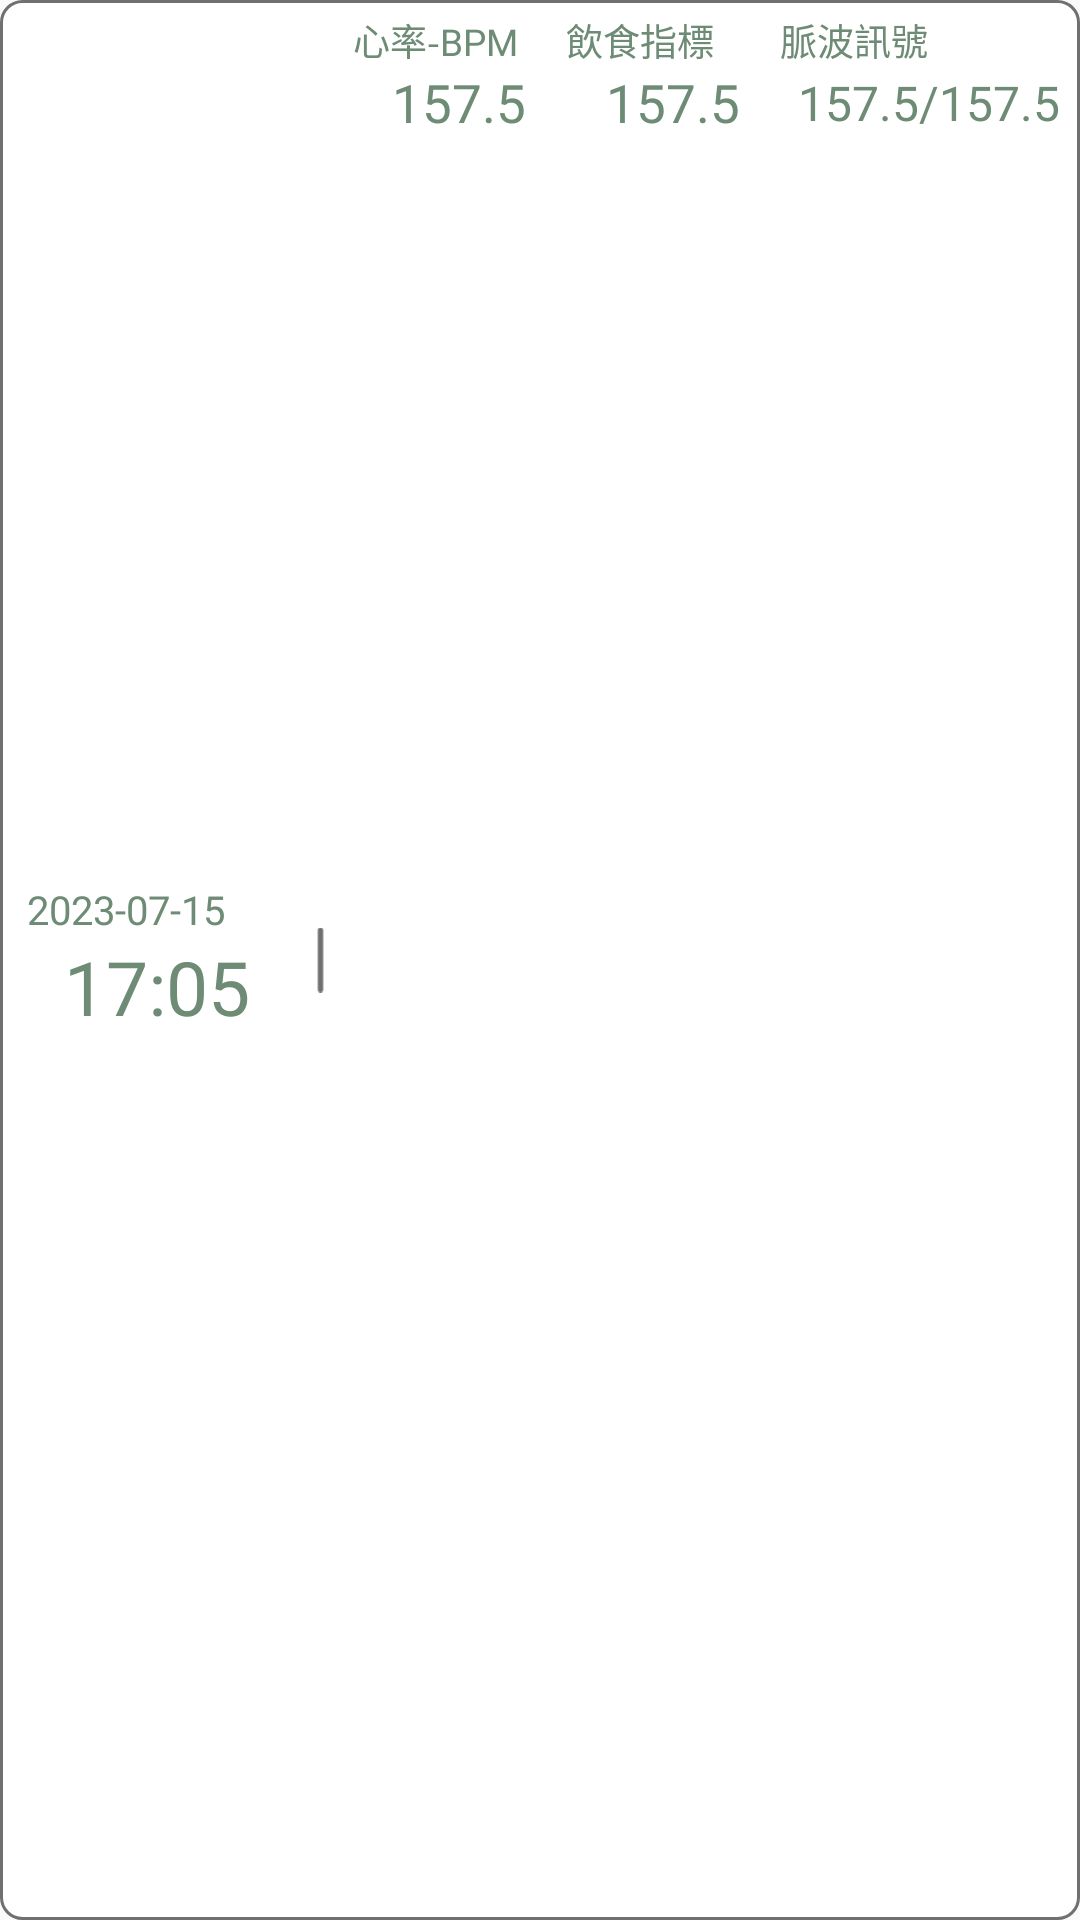

Produce the Android XML layout that renders to this screen, including the resource entries it uses.
<!-- AndroidManifest.xml: application theme Theme.MyApplication -->
<!-- res/layout/view_record.xml -->
<?xml version="1.0" encoding="utf-8"?>
<LinearLayout xmlns:android="http://schemas.android.com/apk/res/android"
    android:layout_width="match_parent"
    android:layout_height="wrap_content"
    android:layout_marginStart="@dimen/dp_10"
    android:layout_marginTop="@dimen/dp_10"
    android:layout_marginEnd="@dimen/dp_10"
    android:background="@drawable/background_record"
    android:orientation="horizontal">

    <LinearLayout
        android:layout_width="0dp"
        android:layout_height="wrap_content"
        android:layout_gravity="center"
        android:layout_marginStart="@dimen/dp_10"
        android:layout_marginTop="@dimen/dp_10"
        android:layout_marginBottom="@dimen/dp_10"
        android:layout_weight="0.4"
        android:orientation="vertical">

        <TextView
            android:id="@+id/txt_recordDate"
            android:layout_width="match_parent"
            android:layout_height="wrap_content"
            android:fontFamily="@font/rajdhani_bold"
            android:text="2023-07-15"
            android:gravity="left"
            android:textColor="@color/green"
            android:textSize="@dimen/sp_15" />

        <TextView
            android:id="@+id/txt_recordTime"
            android:layout_width="match_parent"
            android:layout_height="wrap_content"

            android:fontFamily="@font/rajdhani_bold"
            android:gravity="center"
            android:text="17:05"
            android:textColor="@color/green"
            android:textSize="@dimen/sp_28" />

    </LinearLayout>

    <ImageView
        android:layout_width="0dp"
        android:layout_height="match_parent"
        android:layout_gravity="center"
        android:layout_weight="0.1"
        android:src="@drawable/line" />

    <LinearLayout
        android:layout_width="wrap_content"
        android:layout_height="match_parent"
        android:layout_weight="0.3"
        android:orientation="vertical">

        <LinearLayout
            android:layout_width="match_parent"
            android:layout_height="wrap_content"
            android:orientation="horizontal"
            android:layout_marginTop="@dimen/dp_5">

            
            <TextView
                android:layout_width="0dp"
                android:layout_height="wrap_content"
                android:layout_weight="1"
                android:fontFamily="@font/glowsanssc_condensed_medium"
                android:text="心率-BPM"
                android:textColor="@color/green"
                android:textSize="@dimen/sp_14" />

            
            <TextView
                android:layout_width="0dp"
                android:layout_height="wrap_content"
                android:layout_weight="1"
                android:fontFamily="@font/glowsanssc_condensed_medium"
                android:text="飲食指標"
                android:textColor="@color/green"
                android:textSize="@dimen/sp_14" />

            
            <TextView
                android:layout_width="0dp"
                android:layout_height="wrap_content"
                android:layout_weight="1.4"
                android:fontFamily="@font/glowsanssc_condensed_medium"
                android:text="脈波訊號"
                android:textColor="@color/green"
                android:textSize="@dimen/sp_14" />
        </LinearLayout>

        <LinearLayout
            android:layout_width="match_parent"
            android:layout_height="wrap_content"
            android:orientation="horizontal">

            
            <TextView
                android:id="@+id/txt_bpm"
                android:layout_width="0dp"
                android:layout_height="match_parent"
                android:layout_weight="1"
                android:fontFamily="@font/glowsanssc_condensed_medium"
                android:text="157.5"
                android:gravity="center"
                android:textColor="@color/green"
                android:textSize="@dimen/sp_20" />

            
            <TextView
                android:id="@+id/txt_eatIndex"
                android:layout_width="0dp"
                android:layout_height="match_parent"
                android:layout_weight="1"
                android:fontFamily="@font/glowsanssc_condensed_medium"
                android:text="157.5"
                android:gravity="center"
                android:textColor="@color/green"
                android:textSize="@dimen/sp_20" />

            
            <TextView
                android:id="@+id/txt_BPC"
                android:layout_width="0dp"
                android:layout_height="match_parent"
                android:layout_weight="1.4"
                android:fontFamily="@font/glowsanssc_condensed_medium"
                android:text="157.5/157.5"
                android:gravity="center"
                android:textColor="@color/green"
                android:textSize="@dimen/sp_18"/>
        </LinearLayout>
    </LinearLayout>
</LinearLayout>
<!-- resources referenced by this layout -->
<resources>
  <color name="green">#6D8B75</color>
  <dimen name="dp_10">10dp</dimen>
  <dimen name="dp_5">5dp</dimen>
  <dimen name="sp_14">14sp</dimen>
  <dimen name="sp_15">15sp</dimen>
  <dimen name="sp_18">18sp</dimen>
  <dimen name="sp_20">20sp</dimen>
  <dimen name="sp_28">28sp</dimen>
  <!-- drawable background_record (drawable) -->
  <?xml version="1.0" encoding="utf-8"?>
  <selector xmlns:android="http://schemas.android.com/apk/res/android">
      <item>
          <shape android:shape="rectangle">
              <solid android:color="@color/white"/>
              <corners android:radius="@dimen/dp_8"/>
              <stroke
                  android:width="@dimen/dp_1"
                  android:color="#707070"/>
          </shape>
      </item>
  </selector>
  <!-- drawable line: png bitmap (drawable, 509 bytes) -->
  <style name="Theme.MyApplication" parent="Theme.MaterialComponents.DayNight.NoActionBar.Bridge">
          
          <item name="colorPrimary">@color/green</item>
          <item name="colorPrimaryVariant">@color/green</item>
          <item name="colorOnPrimary">@color/white</item>
          
          <item name="colorSecondary">@color/teal_200</item>
          <item name="colorSecondaryVariant">@color/teal_700</item>
          <item name="colorOnSecondary">@color/black</item>
          
          <item name="android:statusBarColor">?attr/colorPrimaryVariant</item>
          
          <item name="android:actionMenuTextColor">@color/yellow</item>
          <item name="itemTextAppearance">@color/yellow</item>
          <item name="android:windowEnterTransition">@android:transition/slide_top</item>
          <item name="android:windowExitTransition">@android:transition/slide_bottom</item>
          <item name="android:windowReenterTransition">@android:transition/slide_top</item>
          <item name="android:windowReturnTransition">@android:transition/slide_bottom</item>
      </style>
  <color name="white">#FFFFFFFF</color>
  <dimen name="dp_8">8dp</dimen>
  <dimen name="dp_1">1dp</dimen>
  <color name="teal_200">#FF03DAC5</color>
  <color name="teal_700">#FF018786</color>
  <color name="black">#FF000000</color>
  <color name="yellow">#F2E5CC</color>
</resources>
